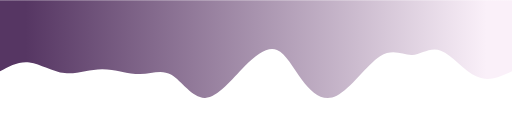
t = 0.00 s
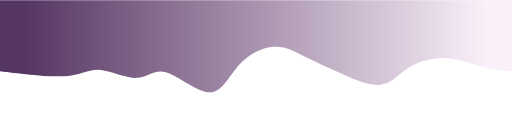
t = 0.75 s
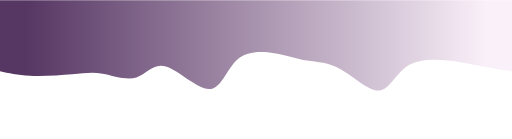
t = 1.25 s
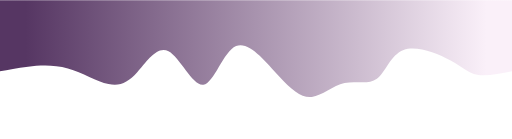
t = 2.00 s
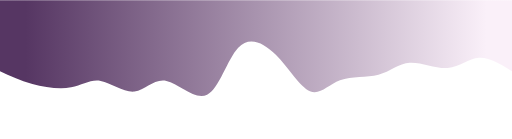
t = 2.75 s
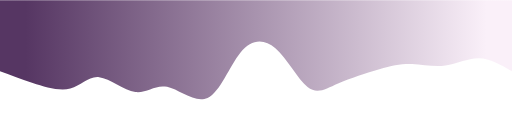
t = 3.25 s

The animated SVG that drew these frames (rendered in a browser with its animation timeline set to each time). Animation: 1 CSS @keyframes rule; one cycle of 4.00 s, repeats indefinitely.

<svg width="100%" height="10%" id="svg" viewBox="0 0 1440 390" xmlns="http://www.w3.org/2000/svg" class="transition duration-300 ease-in-out delay-150"><style>
          .path-0{
            animation:pathAnim-0 4s;
            animation-timing-function: linear;
            animation-iteration-count: infinite;
          }
          @keyframes pathAnim-0{
            0%{
              d: path("M 0,400 C 0,400 0,200 0,200 C 32.34784159112645,184.80799557655308 64.6956831822529,169.6159911531062 99,185 C 133.3043168177471,200.3840088468938 169.56510886211484,246.34403096412836 200,258 C 230.43489113788516,269.65596903587164 255.04388136928776,247.00788499038023 281,246 C 306.95611863071224,244.99211500961977 334.25936566073415,265.6244290743508 371,242 C 407.74063433926585,218.37557092564919 453.91865598777576,150.49439871221648 493,131 C 532.0813440122242,111.50560128778352 564.0660103881629,140.3979760767832 590,175 C 615.9339896118371,209.6020239232168 635.8173024595725,249.91369698065063 661,260 C 686.1826975404275,270.0863030193494 716.6647797735471,249.94723600061428 752,214 C 787.3352202264529,178.05276399938572 827.5235784462391,126.29735901689213 863,125 C 898.4764215537609,123.70264098310787 929.2409064414963,172.86332793181722 958,190 C 986.7590935585037,207.13667206818278 1013.5127957877758,192.24932925583906 1046,192 C 1078.4872042122242,191.75067074416094 1116.7079104074003,206.13935504482666 1153,206 C 1189.2920895925997,205.86064495517334 1223.6555625826234,191.19325056485437 1258,195 C 1292.3444374173766,198.80674943514563 1326.6698392621076,221.08764269575587 1357,225 C 1387.3301607378924,228.91235730424413 1413.6650803689463,214.45617865212205 1440,200 C 1440,200 1440,400 1440,400 Z");
            }
            25%{
              d: path("M 0,400 C 0,400 0,200 0,200 C 25.825580147248935,208.12848932122316 51.65116029449787,216.2569786424463 81,222 C 110.34883970550213,227.7430213575537 143.22093896925747,231.10057475143785 181,230 C 218.77906103074253,228.89942524856215 261.4650838284723,223.3407223518023 292,199 C 322.5349161715277,174.6592776481977 340.9187257168533,131.5365358413529 372,135 C 403.0812742831467,138.4634641586471 446.8600133041143,188.5131342827861 484,218 C 521.1399866958857,247.4868657172139 551.6412210666889,256.41092702750257 581,264 C 610.3587789333111,271.58907297249743 638.5751024291305,277.84315760720364 673,272 C 707.4248975708695,266.15684239279636 748.0583692167894,248.21644254368277 774,218 C 799.9416307832106,187.78355745631723 811.1914207037123,145.29107221806518 846,146 C 880.8085792962877,146.70892778193482 939.1759479683612,190.61926858405656 976,199 C 1012.8240520316388,207.38073141594344 1028.1047874228425,180.2318534457086 1057,178 C 1085.8952125771575,175.7681465542914 1128.404902340269,198.45331763310904 1157,203 C 1185.595097659731,207.54668236689096 1200.2756032160817,193.95487602185526 1233,186 C 1265.7243967839183,178.04512397814474 1316.4926847954052,175.7271782794699 1354,179 C 1391.5073152045948,182.2728217205301 1415.7536576022974,191.13641086026504 1440,200 C 1440,200 1440,400 1440,400 Z");
            }
            50%{
              d: path("M 0,400 C 0,400 0,200 0,200 C 36.333005353822124,192.66969770450396 72.66601070764425,185.33939540900795 98,190 C 123.33398929235575,194.66060459099205 137.66896252324509,211.31211606847214 174,231 C 210.33103747675491,250.68788393152786 268.65813919937534,273.4121403171034 305,260 C 341.34186080062466,246.58785968289655 355.6984806792537,197.039322663114 380,179 C 404.3015193207463,160.960677336886 438.5479380836097,174.4305690304404 471,167 C 503.4520619163903,159.5694309695596 534.1097669863076,131.23840121512433 563,128 C 591.8902330136924,124.76159878487567 619.0129939711595,146.61582610906228 656,187 C 692.9870060288405,227.38417389093772 739.8382571290542,286.29829434862665 776,271 C 812.1617428709458,255.70170565137335 837.6339775126236,166.19099649643104 868,162 C 898.3660224873764,157.80900350356896 933.6258328204517,238.93771966564913 966,256 C 998.3741671795483,273.0622803343509 1027.8626912055695,226.05812484097248 1054,197 C 1080.1373087944305,167.94187515902752 1102.92340235727,156.82978097046097 1135,164 C 1167.07659764273,171.17021902953903 1208.44369936535,196.6227512771836 1249,208 C 1289.55630063465,219.3772487228164 1329.3018001813284,216.67921392080467 1361,213 C 1392.6981998186716,209.32078607919533 1416.3490999093358,204.66039303959766 1440,200 C 1440,200 1440,400 1440,400 Z");
            }
            75%{
              d: path("M 0,400 C 0,400 0,200 0,200 C 30.471972274499258,229.15780991911873 60.943944548998516,258.31561983823747 91,254 C 121.05605545100148,249.6843801617625 150.6961940785052,211.8953305661688 183,202 C 215.3038059214948,192.1046694338312 250.27127913698058,210.10305789708733 281,212 C 311.7287208630194,213.89694210291267 338.2186893735725,199.69243784548195 374,194 C 409.7813106264275,188.30756215451805 454.8539633687295,191.12719072098488 488,177 C 521.1460366312705,162.87280927901512 542.3654571515092,131.7987992705785 570,149 C 597.6345428484908,166.2012007294215 631.6842080252335,231.67761219670098 667,266 C 702.3157919747665,300.322387803299 738.8977107475566,303.4907519426175 768,265 C 797.1022892524434,226.50924805738248 818.7249489845401,146.359380032829 854,125 C 889.2750510154599,103.64061996717099 938.2024933142831,141.07172792606653 974,145 C 1009.7975066857169,148.92827207393347 1032.4650777583277,119.35370826290483 1064,125 C 1095.5349222416723,130.64629173709517 1135.937195652407,171.51343902231417 1164,176 C 1192.062804347593,180.48656097768583 1207.7861396320445,148.5925356478385 1237,137 C 1266.2138603679555,125.4074643521615 1308.9182458194157,134.11641838633184 1345,148 C 1381.0817541805843,161.88358161366816 1410.5408770902923,180.9417908068341 1440,200 C 1440,200 1440,400 1440,400 Z");
            }
            100%{
              d: path("M 0,400 C 0,400 0,200 0,200 C 32.34784159112645,184.80799557655308 64.6956831822529,169.6159911531062 99,185 C 133.3043168177471,200.3840088468938 169.56510886211484,246.34403096412836 200,258 C 230.43489113788516,269.65596903587164 255.04388136928776,247.00788499038023 281,246 C 306.95611863071224,244.99211500961977 334.25936566073415,265.6244290743508 371,242 C 407.74063433926585,218.37557092564919 453.91865598777576,150.49439871221648 493,131 C 532.0813440122242,111.50560128778352 564.0660103881629,140.3979760767832 590,175 C 615.9339896118371,209.6020239232168 635.8173024595725,249.91369698065063 661,260 C 686.1826975404275,270.0863030193494 716.6647797735471,249.94723600061428 752,214 C 787.3352202264529,178.05276399938572 827.5235784462391,126.29735901689213 863,125 C 898.4764215537609,123.70264098310787 929.2409064414963,172.86332793181722 958,190 C 986.7590935585037,207.13667206818278 1013.5127957877758,192.24932925583906 1046,192 C 1078.4872042122242,191.75067074416094 1116.7079104074003,206.13935504482666 1153,206 C 1189.2920895925997,205.86064495517334 1223.6555625826234,191.19325056485437 1258,195 C 1292.3444374173766,198.80674943514563 1326.6698392621076,221.08764269575587 1357,225 C 1387.3301607378924,228.91235730424413 1413.6650803689463,214.45617865212205 1440,200 C 1440,200 1440,400 1440,400 Z");
            }
          }</style><defs><linearGradient id="gradient" x1="0%" y1="50%" x2="100%" y2="50%"><stop offset="5%" stop-color="#faf0f9"></stop><stop offset="95%" stop-color="#563663"></stop></linearGradient></defs><path d="M 0,400 C 0,400 0,200 0,200 C 32.34784159112645,184.80799557655308 64.6956831822529,169.6159911531062 99,185 C 133.3043168177471,200.3840088468938 169.56510886211484,246.34403096412836 200,258 C 230.43489113788516,269.65596903587164 255.04388136928776,247.00788499038023 281,246 C 306.95611863071224,244.99211500961977 334.25936566073415,265.6244290743508 371,242 C 407.74063433926585,218.37557092564919 453.91865598777576,150.49439871221648 493,131 C 532.0813440122242,111.50560128778352 564.0660103881629,140.3979760767832 590,175 C 615.9339896118371,209.6020239232168 635.8173024595725,249.91369698065063 661,260 C 686.1826975404275,270.0863030193494 716.6647797735471,249.94723600061428 752,214 C 787.3352202264529,178.05276399938572 827.5235784462391,126.29735901689213 863,125 C 898.4764215537609,123.70264098310787 929.2409064414963,172.86332793181722 958,190 C 986.7590935585037,207.13667206818278 1013.5127957877758,192.24932925583906 1046,192 C 1078.4872042122242,191.75067074416094 1116.7079104074003,206.13935504482666 1153,206 C 1189.2920895925997,205.86064495517334 1223.6555625826234,191.19325056485437 1258,195 C 1292.3444374173766,198.80674943514563 1326.6698392621076,221.08764269575587 1357,225 C 1387.3301607378924,228.91235730424413 1413.6650803689463,214.45617865212205 1440,200 C 1440,200 1440,400 1440,400 Z" stroke="none" stroke-width="0" fill="url(#gradient)" fill-opacity="1" class="transition-all duration-300 ease-in-out delay-150 path-0" transform="rotate(-180 720 200)"></path></svg>
